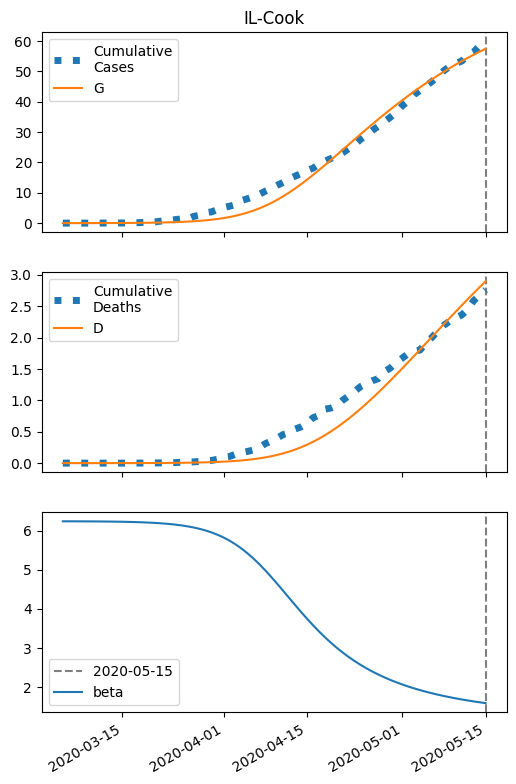

The data file committed next to this chart (first rows):
series, 2020-03-05, 2020-03-06, 2020-03-07, 2020-03-08, 2020-03-09, 2020-03-10, 2020-03-11, 2020-03-12, 2020-03-13, 2020-03-14, 2020-03-15, 2020-03-16, 2020-03-17, 2020-03-18, 2020-03-19, 2020-03-20, 2020-03-21, 2020-03-22, 2020-03-23, 2020-03-24, 2020-03-25, 2020-03-26, 2020-03-27
S, 256256, 256254, 256252, 256250, 256247, 256244, 256239, 256234, 256227, 256219, 256209, 256197, 256182, 256163, 256140, 256112, 256078, 256036, 255984, 255921, 255845, 255751, 255636
I, 5.0, 6.152, 7.57, 9.315, 11.46, 14.1, 17.35, 21.34, 26.25, 32.29, 39.71, 48.83, 60.03, 73.79, 90.68, 111.4, 136.8, 167.9, 206, 252.5, 309.3, 378.4, 462.4
IH, 0.2, 0.283, 0.3635, 0.4537, 0.5609, 0.6912, 0.8508, 1.047, 1.288, 1.585, 1.949, 2.397, 2.948, 3.625, 4.456, 5.477, 6.729, 8.265, 10.15, 12.45, 15.27, 18.71, 22.9
IN, 0.2, 0.3762, 0.5775, 0.8115, 1.087, 1.416, 1.812, 2.29, 2.871, 3.579, 4.444, 5.504, 6.801, 8.393, 10.35, 12.74, 15.68, 19.29, 23.71, 29.12, 35.76, 43.87, 53.78
D, 0.01, 0.027, 0.05106, 0.08196, 0.1205, 0.1682, 0.2269, 0.2993, 0.3883, 0.4978, 0.6324, 0.7981, 1.002, 1.252, 1.561, 1.939, 2.405, 2.977, 3.679, 4.542, 5.6, 6.898, 8.488
R, 0.0, 0.1238, 0.3101, 0.5606, 0.8841, 1.294, 1.808, 2.449, 3.246, 4.231, 5.45, 6.954, 8.808, 11.09, 13.9, 17.36, 21.62, 26.85, 33.28, 41.17, 50.87, 62.76, 77.34
G, 5.0, 6.552, 8.462, 10.81, 13.7, 17.26, 21.63, 27.02, 33.63, 41.77, 51.78, 64.07, 79.18, 97.75, 120.5, 148.5, 182.8, 224.9, 276.4, 339.4, 416.4, 510.2, 624.5
H, 128130, 128130, 128130, 128130, 128130, 128130, 128130, 128130, 128130, 128130, 128130, 128130, 128130, 128130, 128130, 128130, 128130, 128130, 128130, 128130, 128130, 128130, 128130
beta, 6.24, 6.24, 6.24, 6.239, 6.238, 6.237, 6.236, 6.235, 6.233, 6.231, 6.228, 6.225, 6.221, 6.216, 6.21, 6.203, 6.194, 6.183, 6.17, 6.153, 6.134, 6.11, 6.081
